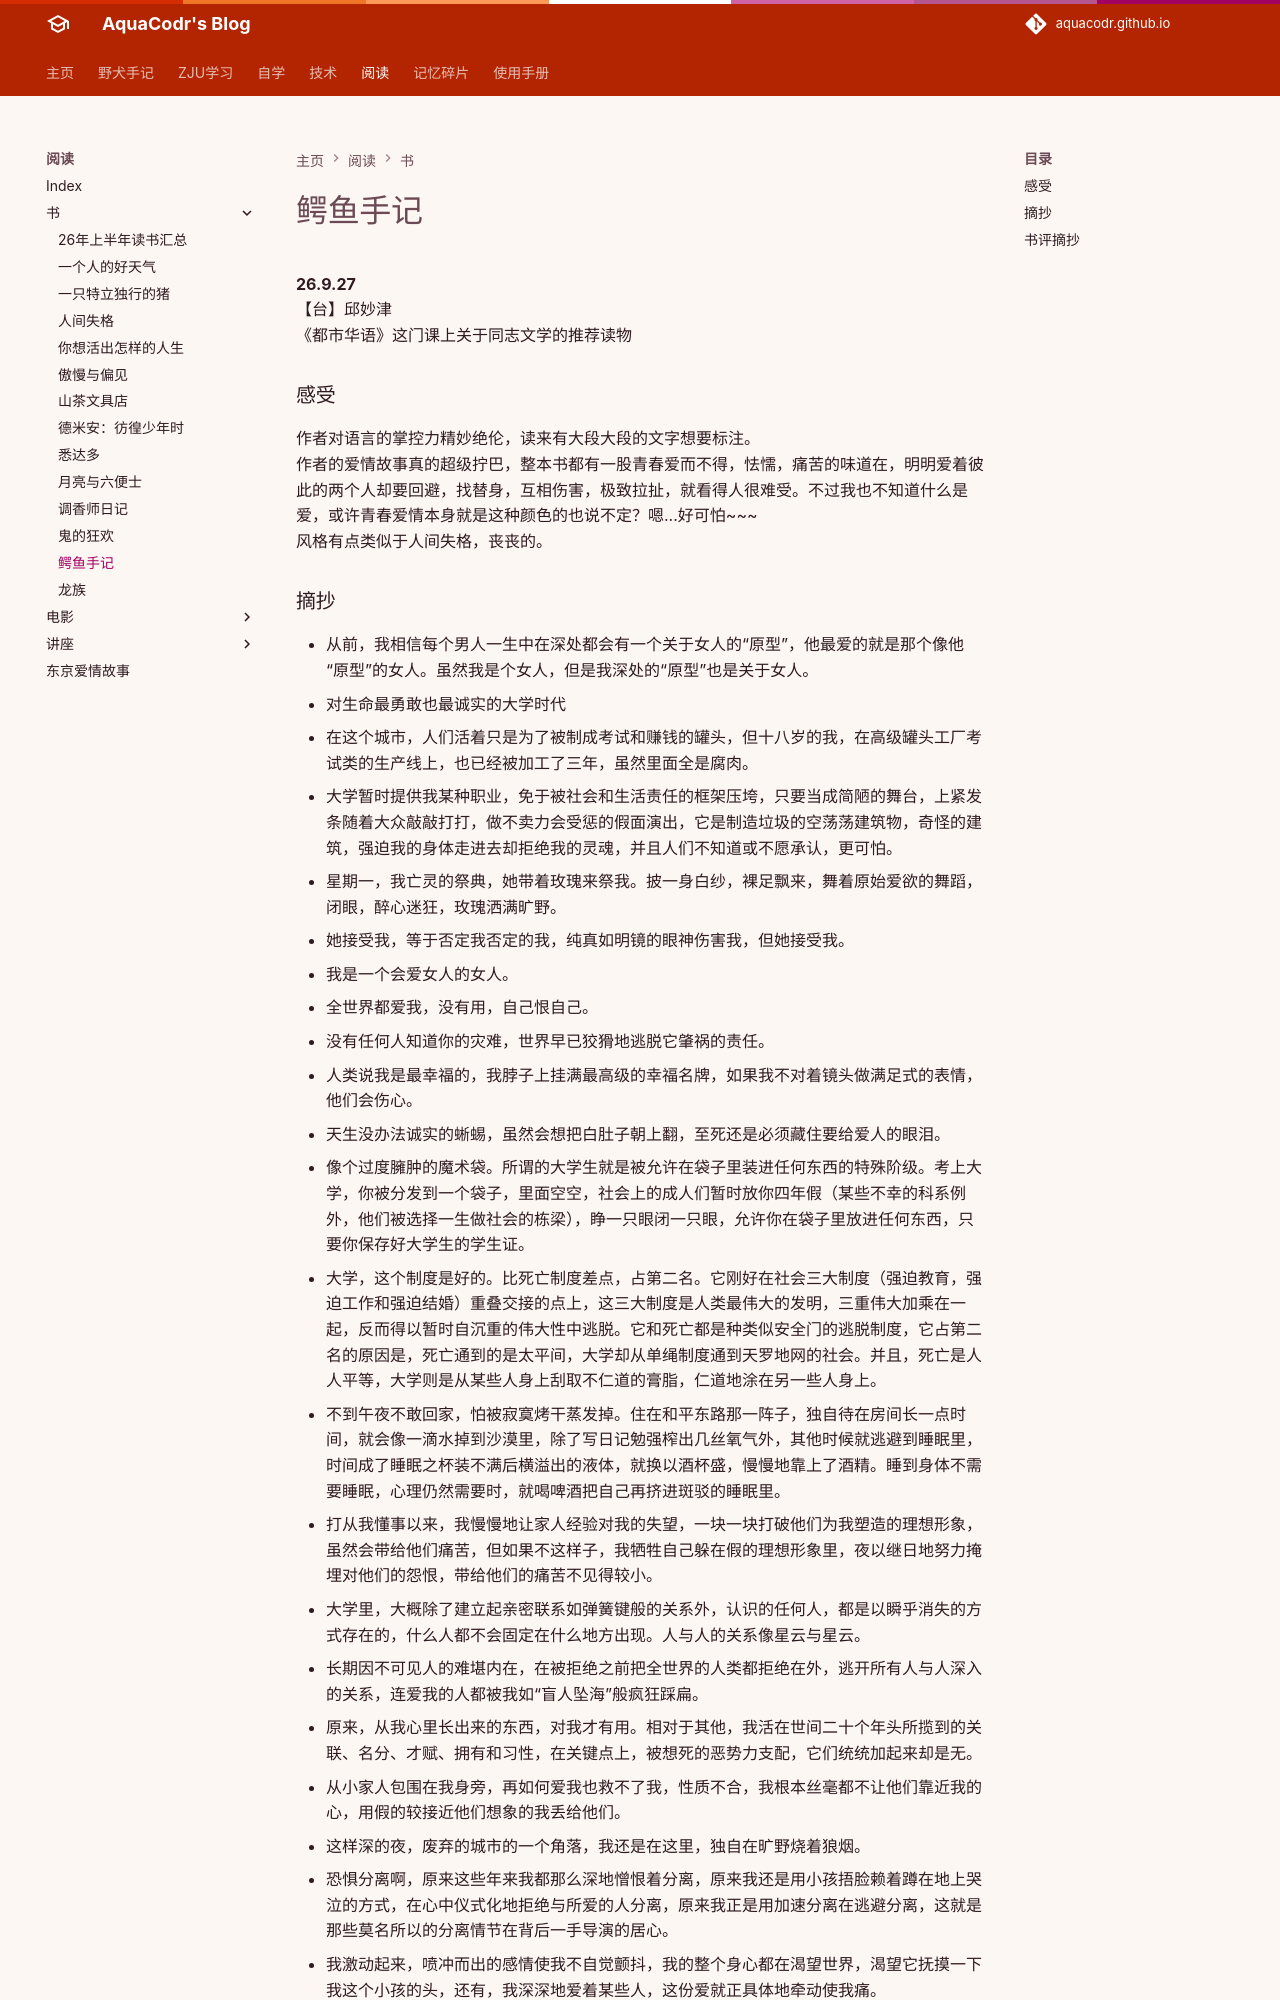

repository: AquaCodr/aquacodr.github.io · page: 阅读/书/鳄鱼手记/index.html · generator: mkdocs

**26.9.27**
【台】邱妙津
《都市华语》这门课上关于同志文学的推荐读物
### 感受
作者对语言的掌控力精妙绝伦，读来有大段大段的文字想要标注。
作者的爱情故事真的超级拧巴，整本书都有一股青春爱而不得，怯懦，痛苦的味道在，明明爱着彼此的两个人却要回避，找替身，互相伤害，极致拉扯，就看得人很难受。不过我也不知道什么是爱，或许青春爱情本身就是这种颜色的也说不定？嗯...好可怕~~~
风格有点类似于人间失格，丧丧的。
